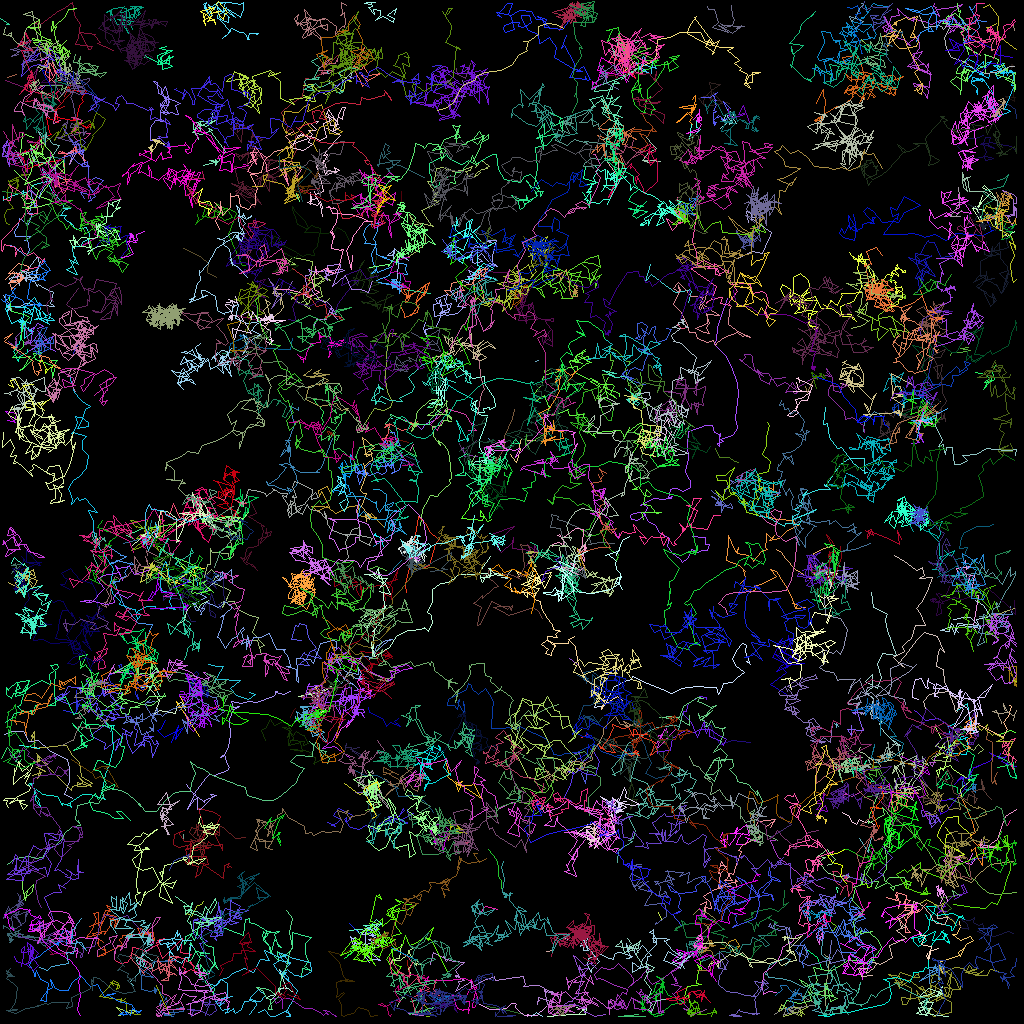

The file beside this chart, header and first rows:
traj_idx, frame, x, y, z
12, 0, 1.957, 39.59, 0.0
50, 0, 126.7, 8.303, 0.0
194, 0, 113.5, 37.19, 0.0
104, 0, 52.72, 51.89, 0.0
106, 0, 59.69, 54.62, 0.0
144, 0, 10.82, 88.31, 0.0
158, 0, 0.9251, 97.3, 0.0
205, 0, 110, 36.69, 0.0
210, 0, 40.85, 53.96, 0.0
198, 0, 4.459, 10.78, 0.0
198, 1, 4.84, 10.43, 0.0
69, 0, 50.12, 25.11, 0.0
69, 1, 50.14, 23.84, 0.0
81, 0, 50.39, 36.07, 0.0
81, 1, 53.7, 36.61, 0.0
90, 0, 115.3, 41.14, 0.0
90, 1, 116.3, 43.64, 0.0
94, 0, 67.22, 45.01, 0.0
94, 1, 66.93, 45.1, 0.0
304, 1, 5.169, 10.26, 0.0
310, 1, 67.21, 124.1, 0.0
6, 0, 59.83, 114.2, 0.0
6, 1, 60.58, 113.2, 0.0
6, 2, 62.1, 113.6, 0.0
23, 0, 12.25, 67.78, 0.0
23, 1, 11.94, 66.94, 0.0
23, 2, 11.7, 67.05, 0.0
300, 1, 9.744, 17.94, 0.0
300, 2, 9.737, 18.09, 0.0
307, 1, 51.49, 103, 0.0
307, 2, 53.2, 102.3, 0.0
89, 0, 84.66, 40.54, 0.0
89, 1, 85.16, 41.04, 0.0
89, 2, 86, 40.87, 0.0
89, 3, 85.85, 40.85, 0.0
107, 0, 59.45, 55, 0.0
107, 1, 58.76, 55.57, 0.0
107, 2, 58.02, 56.68, 0.0
107, 3, 57.43, 55.4, 0.0
117, 0, 93.37, 62.76, 0.0
117, 1, 93.61, 63.23, 0.0
117, 2, 93.34, 62.98, 0.0
117, 3, 93.03, 63.21, 0.0
155, 0, 117.1, 94.16, 0.0
155, 1, 116.5, 95.79, 0.0
155, 2, 116.1, 95.23, 0.0
155, 3, 116.9, 95.24, 0.0
301, 1, 0.0, 2.213, 0.0
301, 2, 1.123, 2.991, 0.0
301, 3, 0.7372, 3.04, 0.0
313, 3, 109.4, 66.18, 0.0
34, 0, 46.25, 116.7, 0.0
34, 1, 45.64, 116.3, 0.0
34, 2, 44.94, 116.7, 0.0
34, 4, 43.64, 115.4, 0.0
92, 0, 9.12, 44.09, 0.0
92, 1, 9.735, 42.9, 0.0
92, 2, 9.771, 42.89, 0.0
92, 3, 9.473, 43.02, 0.0
92, 4, 9.251, 43.83, 0.0
... 36,814 more rows
